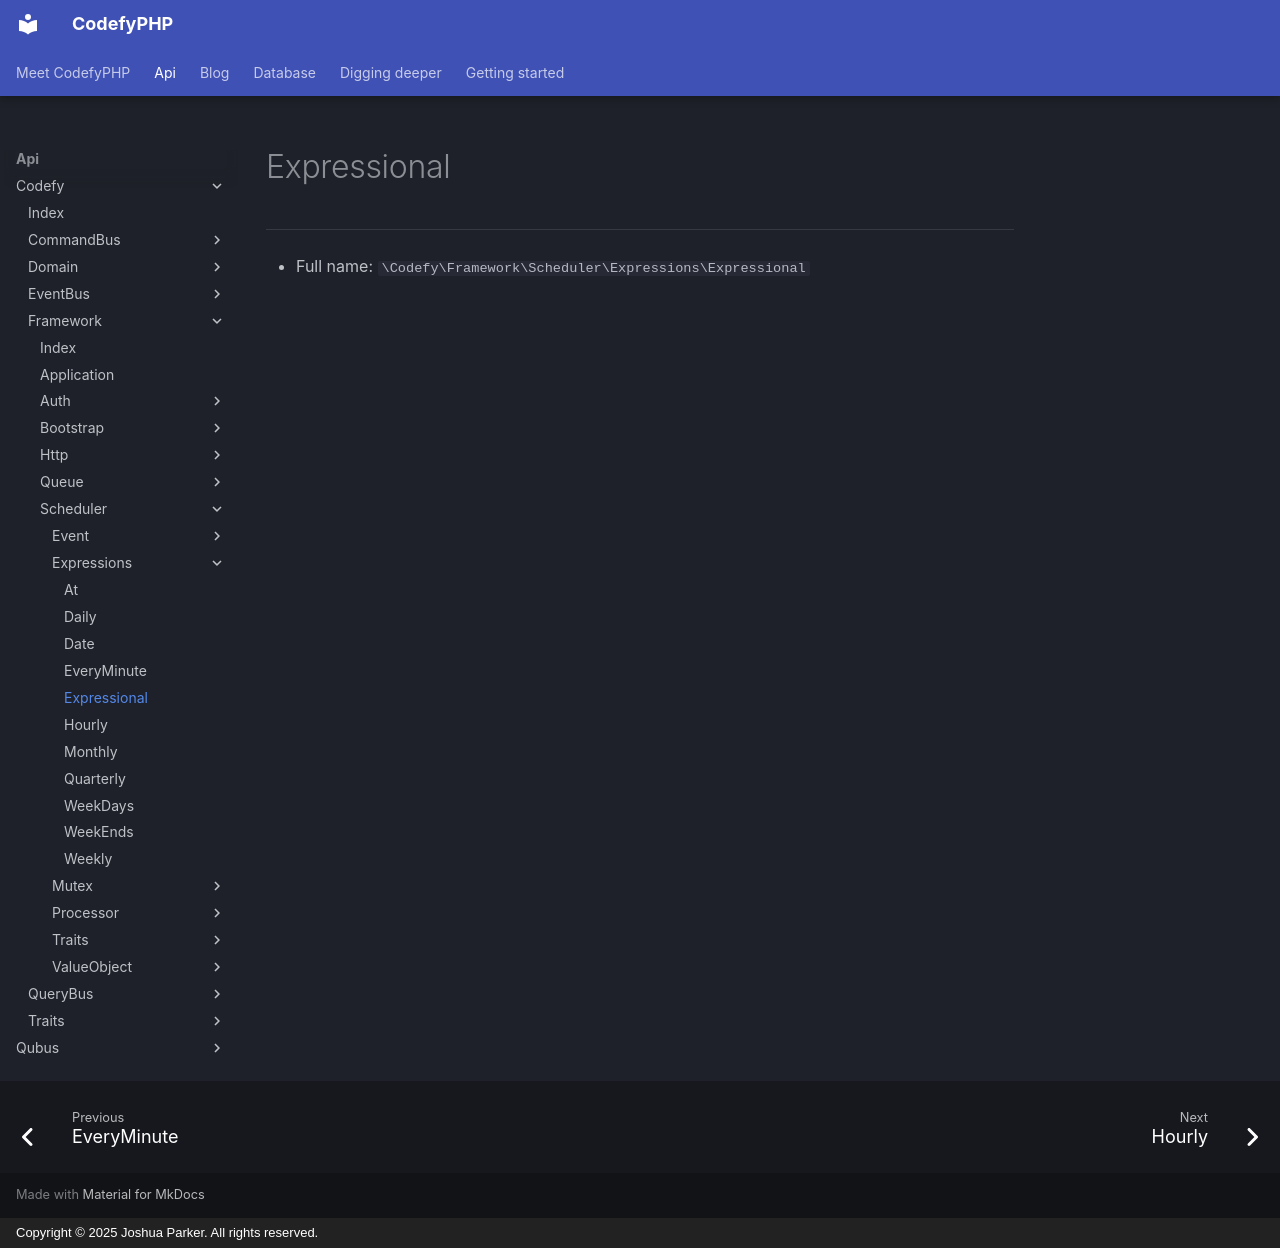

repository: codefyphp/docs · page: api/Codefy/Framework/Scheduler/Expressions/Expressional/index.html · generator: mkdocs · copyright: Copyright © 2025 Joshua Parker. All rights reserved.

# Expressional

***

* Full name: `\Codefy\Framework\Scheduler\Expressions\Expressional`
